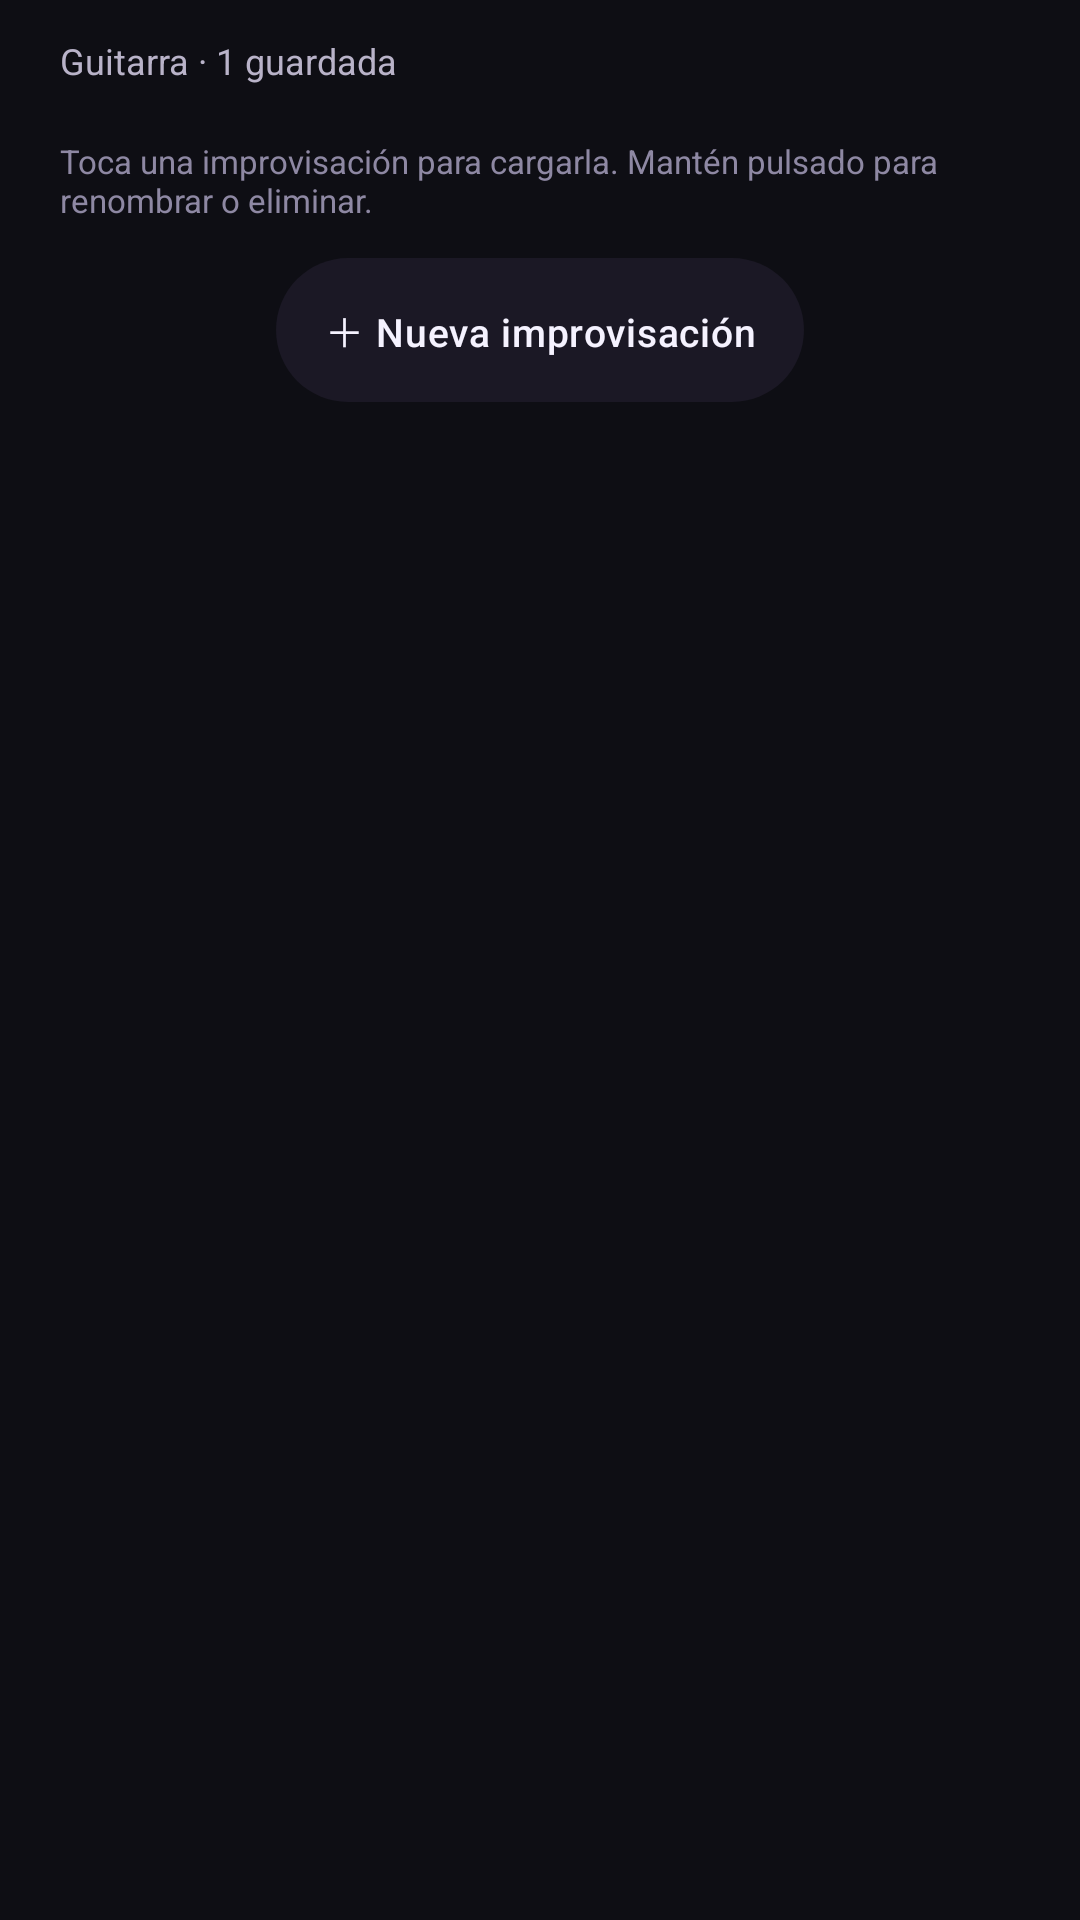

Android layout source for this screen:
<!-- AndroidManifest.xml: application theme Theme.DGuitar -->
<!-- res/layout/dialog_improv_library.xml -->
<?xml version="1.0" encoding="utf-8"?>
<ScrollView xmlns:android="http://schemas.android.com/apk/res/android"
    android:layout_width="match_parent"
    android:layout_height="wrap_content"
    android:fillViewport="true">

    <LinearLayout
        android:layout_width="match_parent"
        android:layout_height="wrap_content"
        android:orientation="vertical"
        android:paddingStart="20dp"
        android:paddingTop="12dp"
        android:paddingEnd="20dp"
        android:paddingBottom="8dp">

        <TextView
            android:id="@+id/librarySubtitle"
            android:layout_width="match_parent"
            android:layout_height="wrap_content"
            android:text="@string/library_subtitle_placeholder"
            android:textColor="@color/text_secondary"
            android:textSize="12sp" />

        <LinearLayout
            android:id="@+id/libraryList"
            android:layout_width="match_parent"
            android:layout_height="wrap_content"
            android:layout_marginTop="10dp"
            android:orientation="vertical" />

        <TextView
            android:layout_width="match_parent"
            android:layout_height="wrap_content"
            android:layout_marginTop="8dp"
            android:text="@string/library_hint"
            android:textColor="@color/text_muted"
            android:textSize="11sp" />

        <TextView
            android:id="@+id/newProgressionButton"
            style="@style/ChipButton"
            android:layout_width="wrap_content"
            android:layout_height="wrap_content"
            android:layout_gravity="center_horizontal"
            android:layout_marginTop="12dp"
            android:text="@string/new_improvisation" />
    </LinearLayout>
</ScrollView>
<!-- resources referenced by this layout -->
<resources>
  <color name="text_muted">#8E88A3</color>
  <color name="text_secondary">#B9B3C9</color>
  <string name="library_hint">Toca una improvisación para cargarla. Mantén pulsado para renombrar o eliminar.</string>
  <string name="library_subtitle_placeholder">Guitarra · 1 guardada</string>
  <string name="new_improvisation">＋ Nueva improvisación</string>
  <style name="ChipButton">
          <item name="android:background">@drawable/bg_chip</item>
          <item name="android:clickable">true</item>
          <item name="android:focusable">true</item>
          <item name="android:gravity">center</item>
          <item name="android:minHeight">48dp</item>
          <item name="android:minWidth">0dp</item>
          <item name="android:maxLines">1</item>
          <item name="android:ellipsize">end</item>
          <item name="android:paddingStart">16dp</item>
          <item name="android:paddingEnd">16dp</item>
          <item name="android:paddingTop">10dp</item>
          <item name="android:paddingBottom">10dp</item>
          <item name="android:textColor">@color/text_primary</item>
          <item name="android:textSize">13sp</item>
          <item name="android:fontFamily">sans-serif-medium</item>
          <item name="android:textAllCaps">false</item>
          <item name="android:letterSpacing">0.02</item>
          <item name="android:includeFontPadding">false</item>
          <item name="android:foreground">?attr/selectableItemBackground</item>
      </style>
  <!-- drawable bg_chip (drawable) -->
  <?xml version="1.0" encoding="utf-8"?>
  <selector xmlns:android="http://schemas.android.com/apk/res/android">
      <item android:state_selected="true">
          <shape android:shape="rectangle">
              <solid android:color="@color/accent" />
              <corners android:radius="24dp" />
          </shape>
      </item>
      <item android:state_focused="true">
          <shape android:shape="rectangle">
              <solid android:color="@color/chip_pressed" />
              <stroke
                  android:width="1.5dp"
                  android:color="@color/accent" />
              <corners android:radius="24dp" />
          </shape>
      </item>
      <item android:state_pressed="true">
          <shape android:shape="rectangle">
              <solid android:color="@color/chip_pressed" />
              <corners android:radius="24dp" />
          </shape>
      </item>
      <item>
          <shape android:shape="rectangle">
              <solid android:color="@color/chip_background" />
              <corners android:radius="24dp" />
          </shape>
      </item>
  </selector>
  <color name="text_primary">#F5F2FF</color>
  <color name="accent">#7C5CFF</color>
  <color name="accent_dark">#5A3FD6</color>
  <color name="white">#FFFFFFFF</color>
  <color name="app_background">#0E0E14</color>
  <color name="surface">#17141F</color>
  <color name="surface_elevated">#1E1A29</color>
  <color name="danger">#FF6B6B</color>
  <color name="ripple">#337C5CFF</color>
  <style name="ThemeOverlay.DGuitar.Dialog" parent="ThemeOverlay.MaterialComponents.MaterialAlertDialog">
          <item name="colorSurface">@color/surface_elevated</item>
          <item name="colorOnSurface">@color/text_primary</item>
          <item name="colorPrimary">@color/accent</item>
          <item name="colorSecondary">@color/accent</item>
          <item name="colorControlActivated">@color/accent</item>
          <item name="android:textColorPrimary">@color/text_primary</item>
          <item name="android:textColorSecondary">@color/text_secondary</item>
      </style>
  <color name="chip_pressed">#262132</color>
  <color name="chip_background">#1B1825</color>
</resources>
